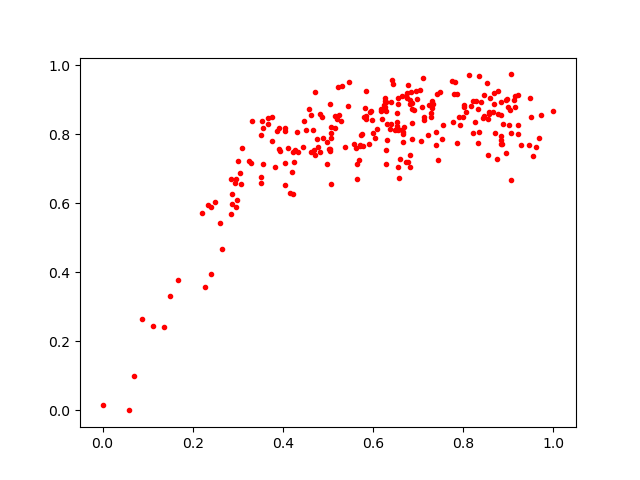

Data behind this chart, as committed beside it:
0.5149669, 0.81860876
0.5029, 0.7581
0.7112, 0.9632
0.2987, 0.6089
0.7449, 0.7246
0.826, 0.8363
0.8675, 0.8885
0.7221, 0.7971
0.4833, 0.7496
0.7038, 0.9284
0.2861, 0.6264
0.4632, 0.7488
0.6736, 0.7198
0.8163, 0.8832
0.3768, 0.7804
0.7136, 0.8501
0.4346, 0.7476
0.6664, 0.7783
0.5974, 0.842
0.8652, 0.865
0.8554, 0.8433
0.9065, 0.9738
0.9011, 0.8259
0.904, 0.8694
0.4987, 0.7153
0.3507, 0.6589
0.6295, 0.7561
0.9677, 0.7881
0.6589, 0.7274
0.6281, 0.8948
0.3555, 0.8175
0.331, 0.8398
0.9221, 0.9142
0.8593, 0.9068
0.6842, 0.9237
0.8454, 0.8523
0.3077, 0.657
0.4513, 0.8121
0.4247, 0.7187
0.7918, 0.8271
0.4213, 0.7489
0.6524, 0.8361
0.6668, 0.8004
0.2262, 0.3582
0.08827, 0.2644
0.6958, 0.9249
0.05768, 0.0
0.2344, 0.5944
0.6392, 0.8313
0.8131, 0.972
0.4155, 0.6303
0.8538, 0.7393
0.4308, 0.8057
0.5045, 0.8878
0.6868, 0.8743
0.8562, 0.8587
0.4763, 0.7879
0.5702, 0.7655
0.9536, 0.7386
0.7541, 0.8273
0.687, 0.8901
... 199 more rows
